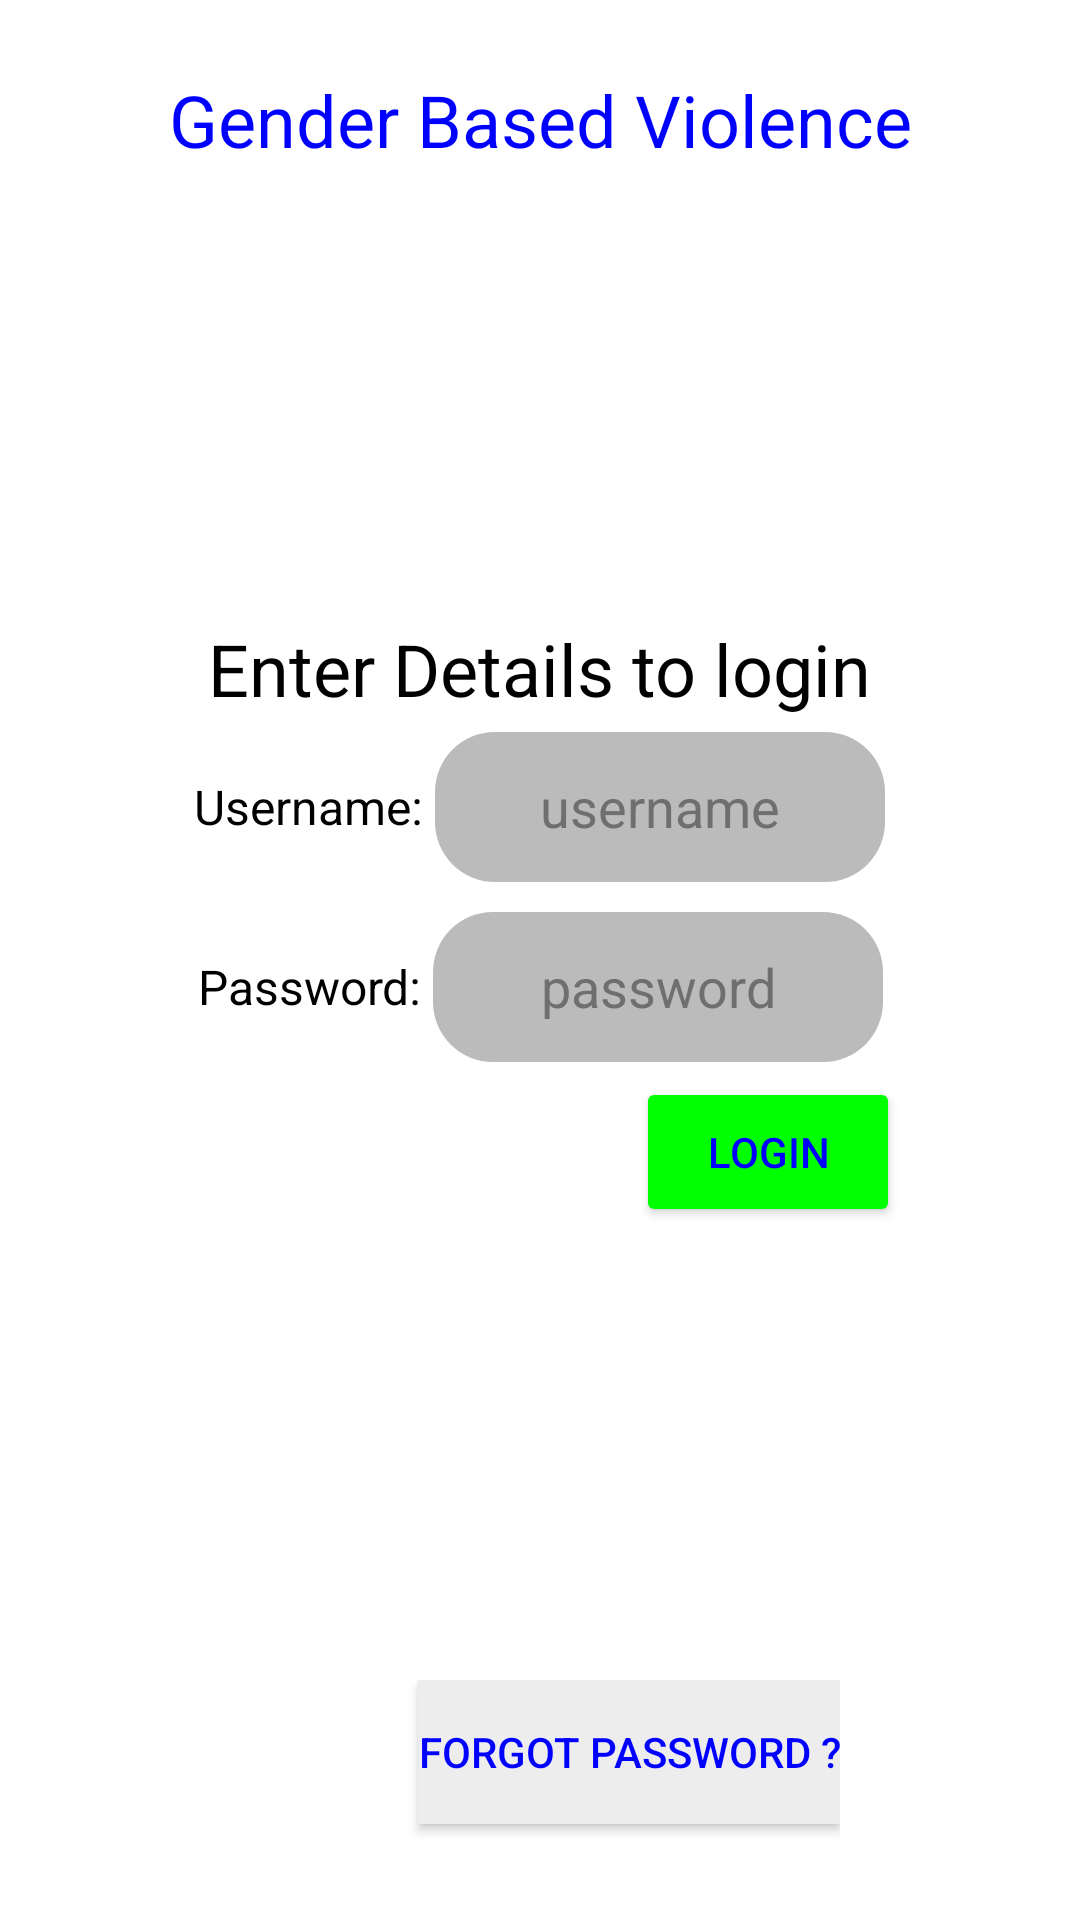

The Android layout XML behind this screen, and the referenced resources:
<!-- AndroidManifest.xml: application theme AppTheme -->
<!-- res/layout/login_xml.xml -->
<?xml version="1.0" encoding="utf-8"?>
<LinearLayout xmlns:android="http://schemas.android.com/apk/res/android"
    xmlns:tools="http://schemas.android.com/tools"
    android:layout_width="match_parent"
    android:layout_height="match_parent"
    tools:context=".login"
    android:gravity="center"
    android:orientation="vertical"
    android:background="@color/white"

    >

    <TextView
        android:layout_width="match_parent"
        android:layout_height="0dp"
        android:layout_weight="1"
        android:textSize="24sp"
        android:text="Gender Based Violence"
        android:textColor="@color/blue"
        android:backgroundTint="@color/cream2"
        android:gravity="center"
        />

    <LinearLayout
        android:layout_width="match_parent"
        android:layout_height="0dp"
        android:layout_weight="6"
        android:orientation="vertical"
        android:gravity="center"
        android:paddingBottom="24dp"

        >

        <TextView
            android:layout_width="wrap_content"
            android:layout_height="wrap_content"
            android:textSize="24sp"
            android:text="Enter Details to login"
            android:textColor="@color/black"

            />

        <LinearLayout
            android:layout_width="wrap_content"
            android:layout_height="60dp"
            android:orientation="horizontal"

            >

            <TextView
                android:id="@+id/usernameLabel"
                android:layout_width="wrap_content"
                android:layout_height="match_parent"
                android:textSize="16sp"
                android:text="Username: "
                android:textColor="@color/black"
                android:gravity="center"
                />

            <EditText
                android:id="@+id/user_name"
                android:layout_marginTop="5dp"
                android:layout_marginBottom="5dp"
                android:layout_width="150dp"
                android:layout_height="match_parent"
                android:hint="username"
                android:inputType="textVisiblePassword"
                android:textColor="@color/blue"
                android:textColorHint="@color/grey"
                android:background="@drawable/input_rectangle"
                android:gravity="center"
                android:textCursorDrawable="@color/black"
                />

        </LinearLayout>

        <LinearLayout
            android:layout_width="wrap_content"
            android:layout_height="60dp"
            android:orientation="horizontal"

            >

            <TextView
                android:id="@+id/passLabel"
                android:layout_width="wrap_content"
                android:layout_height="match_parent"
                android:textSize="16sp"
                android:text="Password: "
                android:textColor="@color/black"
                android:gravity="center"
                />

            <EditText
                android:id="@+id/user_password"
                android:layout_marginBottom="5dp"
                android:layout_marginTop="5dp"
                android:layout_width="150dp"
                android:layout_height="match_parent"
                android:hint="password"
                android:inputType="textPassword"
                android:textColor="@color/blue"
                android:textColorHint="@color/grey"
                android:background="@drawable/input_rectangle"
                android:gravity="center"
                android:textCursorDrawable="@color/black"
                />

        </LinearLayout>

        <LinearLayout
            android:layout_width="match_parent"
            android:layout_height="50dp"
            android:orientation="horizontal"
            android:gravity="center"
            >

                <LinearLayout
                    android:layout_width="240dp"
                    android:layout_height="match_parent"
                    android:gravity="right"
                    >
                    <Button
                        android:id="@+id/login"
                        android:layout_width="wrap_content"
                        android:layout_height="match_parent"
                        android:text="Login"
                        android:textColor="@color/blue"
                        android:backgroundTint="@color/green"
                        />
                </LinearLayout>

        </LinearLayout>
    </LinearLayout>
    <LinearLayout
        android:layout_width="match_parent"
        android:layout_height="0dp"
        android:layout_weight="1"
        android:orientation="vertical"
        android:gravity="top|end"
        android:paddingEnd="80dp"
        >

        <Button
            android:id="@+id/forgotPassword"
            android:layout_width="wrap_content"
            android:layout_height="wrap_content"
            android:text="Forgot Password ?"
            android:textColor="@color/blue"
            android:background="@color/cream2"
            />

    </LinearLayout>

</LinearLayout>
<!-- resources referenced by this layout -->
<resources>
  <color name="black">#FF000000</color>
  <color name="blue">#FF0000FF</color>
  <color name="cream2">#FFEDEDED</color>
  <color name="green">#FF00FF00</color>
  <color name="grey">#FF6F6F6F</color>
  <color name="white">#FFFFFFFF</color>
  <!-- drawable input_rectangle (drawable) -->
  <?xml version="1.0" encoding="utf-8"?>
  <shape xmlns:android="http://schemas.android.com/apk/res/android"
      android:shape="rectangle"
      android:tint="@color/cream"
      >
  
      <corners
          android:topLeftRadius="20dp"
          android:topRightRadius="20dp"
          android:bottomLeftRadius="20dp"
          android:bottomRightRadius="20dp"
  
          />
  
      <padding
          android:top="5dp"
          android:bottom="5dp"
          android:left="5dp"
          android:right="5dp"
          />
  
  
  </shape>
  <style name="AppTheme" parent="Theme.AppCompat.Light.NoActionBar">
          <item name="colorPrimary">@color/white</item>
          <item name="colorPrimaryDark">@color/cream</item>
          <item name="colorAccent">@color/blue</item>
          <item name="itemBackground">@color/cream</item>
      </style>
  <color name="cream">#FFBBBBBB</color>
</resources>
